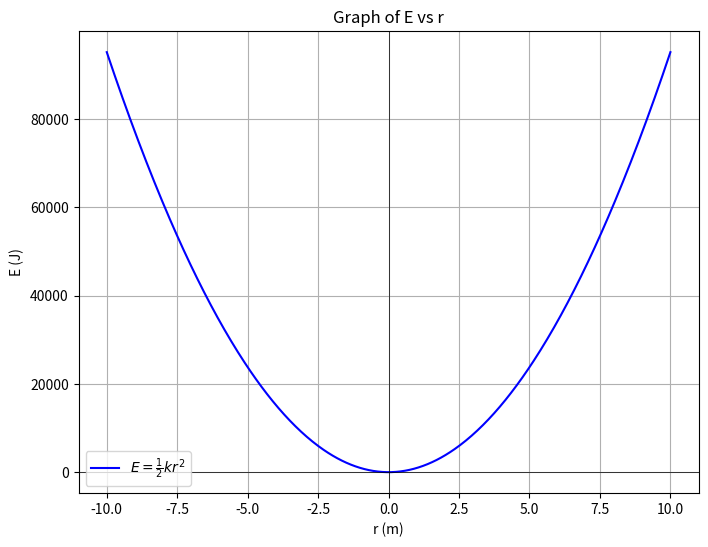

The matplotlib source for this figure:
import numpy as np
import matplotlib.pyplot as plt

# Constants
k = 1902  # N/m
h = 6.626e-34  # Planck's constant (Js)
mu = 1.0e-30   # Example value for reduced mass (kg)
v = np.array([1, 2, 3, 4, 5, 6])  # Quantum numbers as an array


# Range of r values
r = np.linspace(-10, 10, 500)  # From -10 to 10

# Calculate E
E = 0.5 * k * r**2



# Plot the graph
plt.figure(figsize=(8, 6))
plt.plot(r, E, label=r'$E = \frac{1}{2} k r^2$', color='b')
plt.xlabel('r (m)')
plt.ylabel('E (J)')
plt.title('Graph of E vs r')
plt.axhline(0, color='black', linewidth=0.5)
plt.axvline(0, color='black', linewidth=0.5)
plt.legend()
plt.grid(True)
plt.show()
